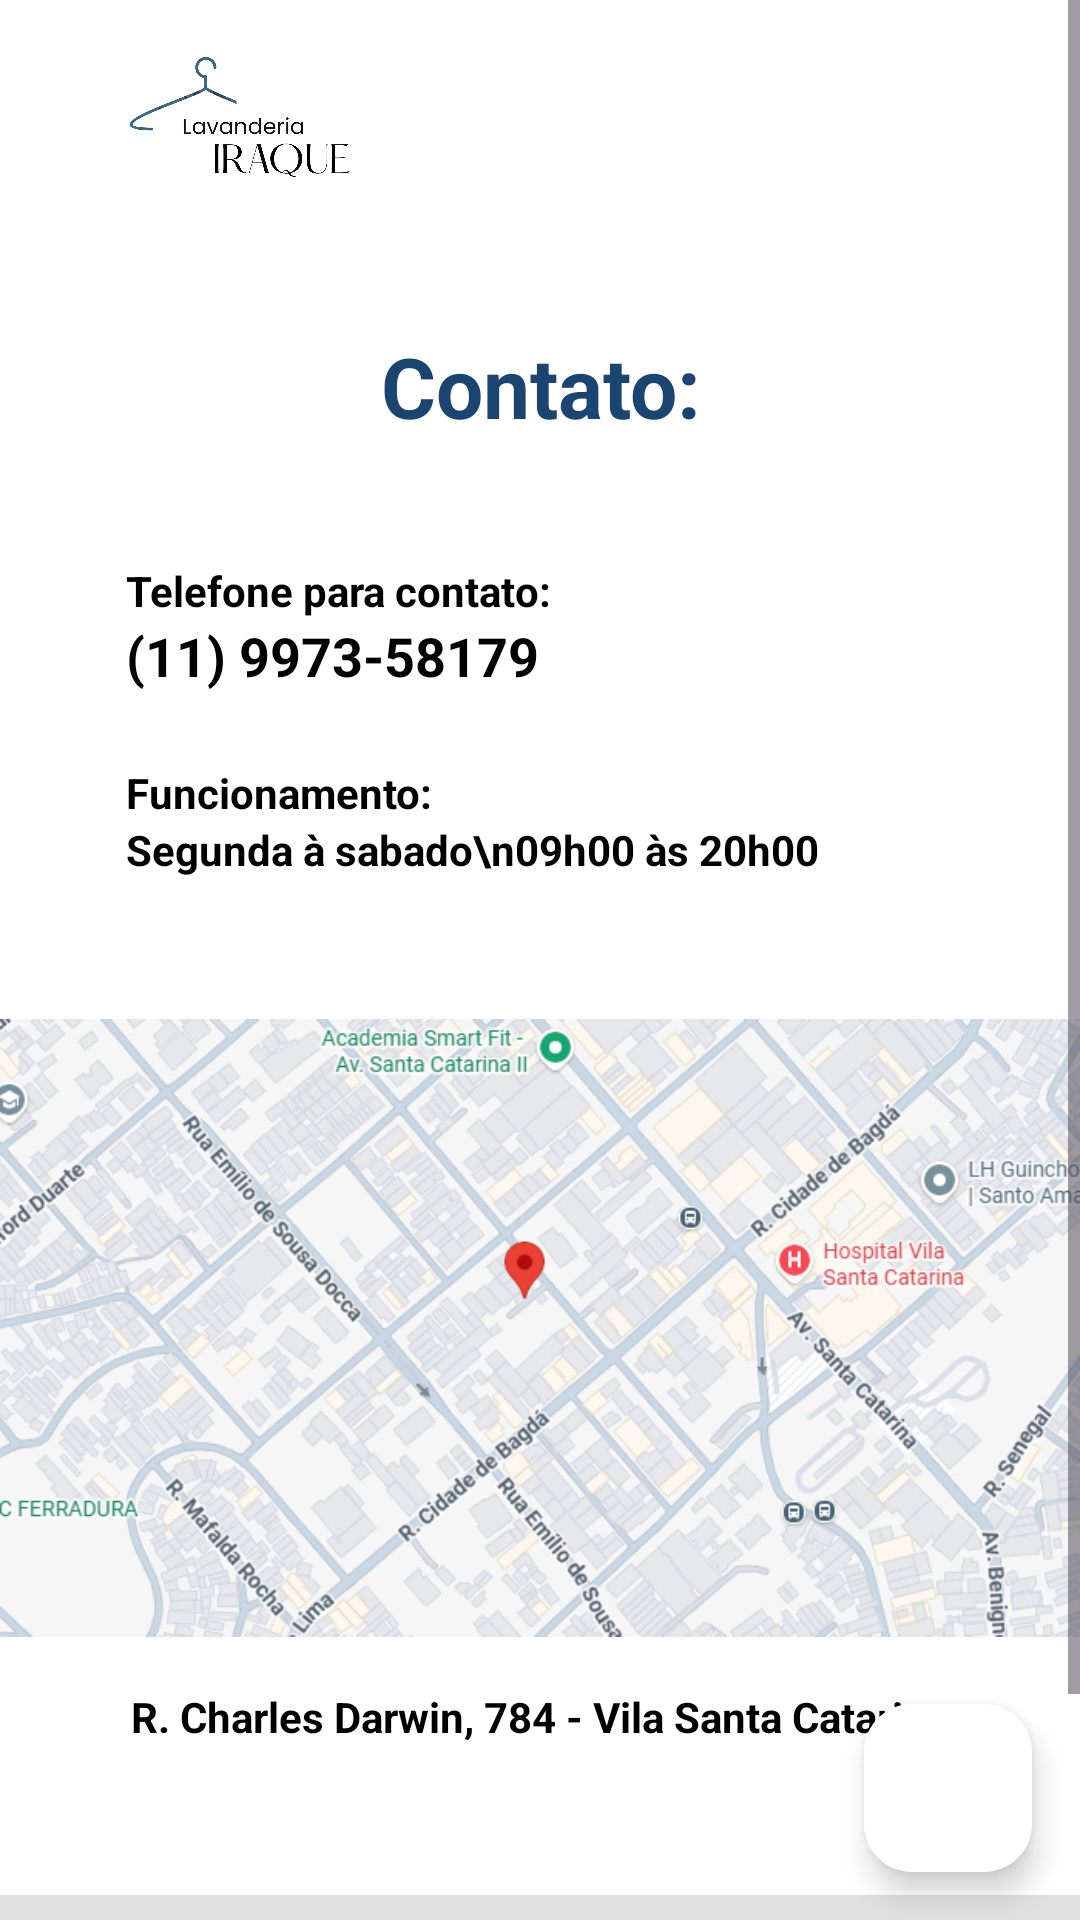

This screen was rendered from an Android layout file. Write that file and the resources it references.
<!-- AndroidManifest.xml: application theme Theme.Lavanderiairaque -->
<!-- res/layout/activity_contato.xml -->
<?xml version="1.0" encoding="utf-8"?>
<androidx.coordinatorlayout.widget.CoordinatorLayout
    xmlns:android="http://schemas.android.com/apk/res/android"
    xmlns:app="http://schemas.android.com/apk/res-auto"
    android:id="@+id/main"
    android:layout_width="match_parent"
    android:layout_height="match_parent"
    android:background="#FFFFFF">

    <ScrollView
        android:layout_width="match_parent"
        android:layout_height="match_parent"
        android:fillViewport="true">

        <LinearLayout
            android:layout_width="match_parent"
            android:layout_height="wrap_content"
            android:orientation="vertical">

            <RelativeLayout
                android:layout_width="match_parent"
                android:layout_height="80dp"
                android:paddingHorizontal="20dp">

                <ImageView
                    android:layout_width="120dp"
                    android:layout_height="wrap_content"
                    android:layout_centerVertical="true"
                    android:src="@drawable/logoo" />

                <ImageView
                    android:id="@+id/btnMenu"
                    android:layout_width="30dp"
                    android:layout_height="30dp"
                    android:layout_alignParentEnd="true"
                    android:layout_centerVertical="true"
                    android:src="@drawable/hamburger" />
            </RelativeLayout>


            <TextView
                android:layout_width="match_parent"
                android:layout_height="wrap_content"
                android:text="Contato:"
                android:textSize="28sp"
                android:textStyle="bold"
                android:textColor="#1a4571"
                android:gravity="center"
                android:layout_marginTop="30dp"
                android:layout_marginBottom="40dp" />

            <LinearLayout
                android:layout_width="match_parent"
                android:layout_height="wrap_content"
                android:orientation="horizontal"
                android:gravity="center_vertical"
                android:layout_marginBottom="24dp">

                <ImageView
                    android:layout_width="30dp"
                    android:layout_height="30dp"
                    android:src="@drawable/ic_launcher_background"
                    app:tint="#1a4571" />

                <LinearLayout
                    android:layout_width="wrap_content"
                    android:layout_height="wrap_content"
                    android:orientation="vertical"
                    android:layout_marginStart="12dp">

                    <TextView
                        android:layout_width="wrap_content"
                        android:layout_height="wrap_content"
                        android:text="Telefone para contato:"
                        android:textStyle="bold"
                        android:textColor="#000000" />

                    <TextView
                        android:layout_width="wrap_content"
                        android:layout_height="wrap_content"
                        android:text="(11) 9973-58179"
                        android:textSize="18sp"
                        android:textStyle="bold"
                        android:textColor="#000000" />
                </LinearLayout>
            </LinearLayout>

            <LinearLayout
                android:layout_width="match_parent"
                android:layout_height="wrap_content"
                android:orientation="horizontal"
                android:gravity="center_vertical"
                android:layout_marginBottom="40dp">

                <ImageView
                    android:layout_width="30dp"
                    android:layout_height="30dp"
                    android:src="@drawable/ic_launcher_background"
                    app:tint="#1a4571" />

                <LinearLayout
                    android:layout_width="wrap_content"
                    android:layout_height="wrap_content"
                    android:orientation="vertical"
                    android:layout_marginStart="12dp">

                    <TextView
                        android:layout_width="wrap_content"
                        android:layout_height="wrap_content"
                        android:text="Funcionamento:"
                        android:textStyle="bold"
                        android:textColor="#000000" />

                    <TextView
                        android:layout_width="wrap_content"
                        android:layout_height="wrap_content"
                        android:text="Segunda à sabado\n09h00 às 20h00"
                        android:textStyle="bold"
                        android:textColor="#000000" />
                </LinearLayout>
            </LinearLayout>

            <ImageView
                android:layout_width="wrap_content"
                android:layout_height="220dp"
                android:layout_gravity="center_horizontal"
                android:layout_marginBottom="10dp"
                android:src="@drawable/mapa"
                android:adjustViewBounds="true"
                android:scaleType="fitCenter"        />

            <TextView
                android:layout_width="match_parent"
                android:layout_height="wrap_content"
                android:text="R. Charles Darwin, 784 - Vila Santa Catarina"
                android:textStyle="bold"
                android:textColor="#000000"
                android:gravity="center"
                android:layout_marginBottom="50dp" />




            <LinearLayout
                android:layout_width="match_parent"
                android:layout_height="wrap_content"
                android:orientation="vertical"
                android:background="#E0E0E0"
                android:padding="20dp"
                android:gravity="center">
                <ImageView
                    android:layout_width="80dp"
                    android:layout_height="40dp"
                    android:src="@drawable/logoo" />
                <TextView
                    android:layout_width="wrap_content"
                    android:layout_height="wrap_content"
                    android:text="Direitos reservados..."
                    android:textSize="10sp" />
            </LinearLayout>

        </LinearLayout>
    </ScrollView>

    <com.google.android.material.floatingactionbutton.FloatingActionButton
        android:layout_width="wrap_content"
        android:layout_height="wrap_content"
        android:layout_gravity="bottom|end"
        android:layout_margin="16dp"
        android:src="@drawable/ic_launcher_background"
        app:backgroundTint="#FFFFFF"
        app:fabSize="normal" />

</androidx.coordinatorlayout.widget.CoordinatorLayout>
<!-- resources referenced by this layout -->
<resources>
  <!-- drawable logoo: png bitmap (drawable, 426983 bytes) -->
  <!-- drawable mapa: png bitmap (drawable, 346846 bytes) -->
  <style name="Theme.Lavanderiairaque" parent="Base.Theme.Lavanderiairaque" />
  <style name="Base.Theme.Lavanderiairaque" parent="Theme.Material3.DayNight.NoActionBar">
          
          
      </style>
</resources>
